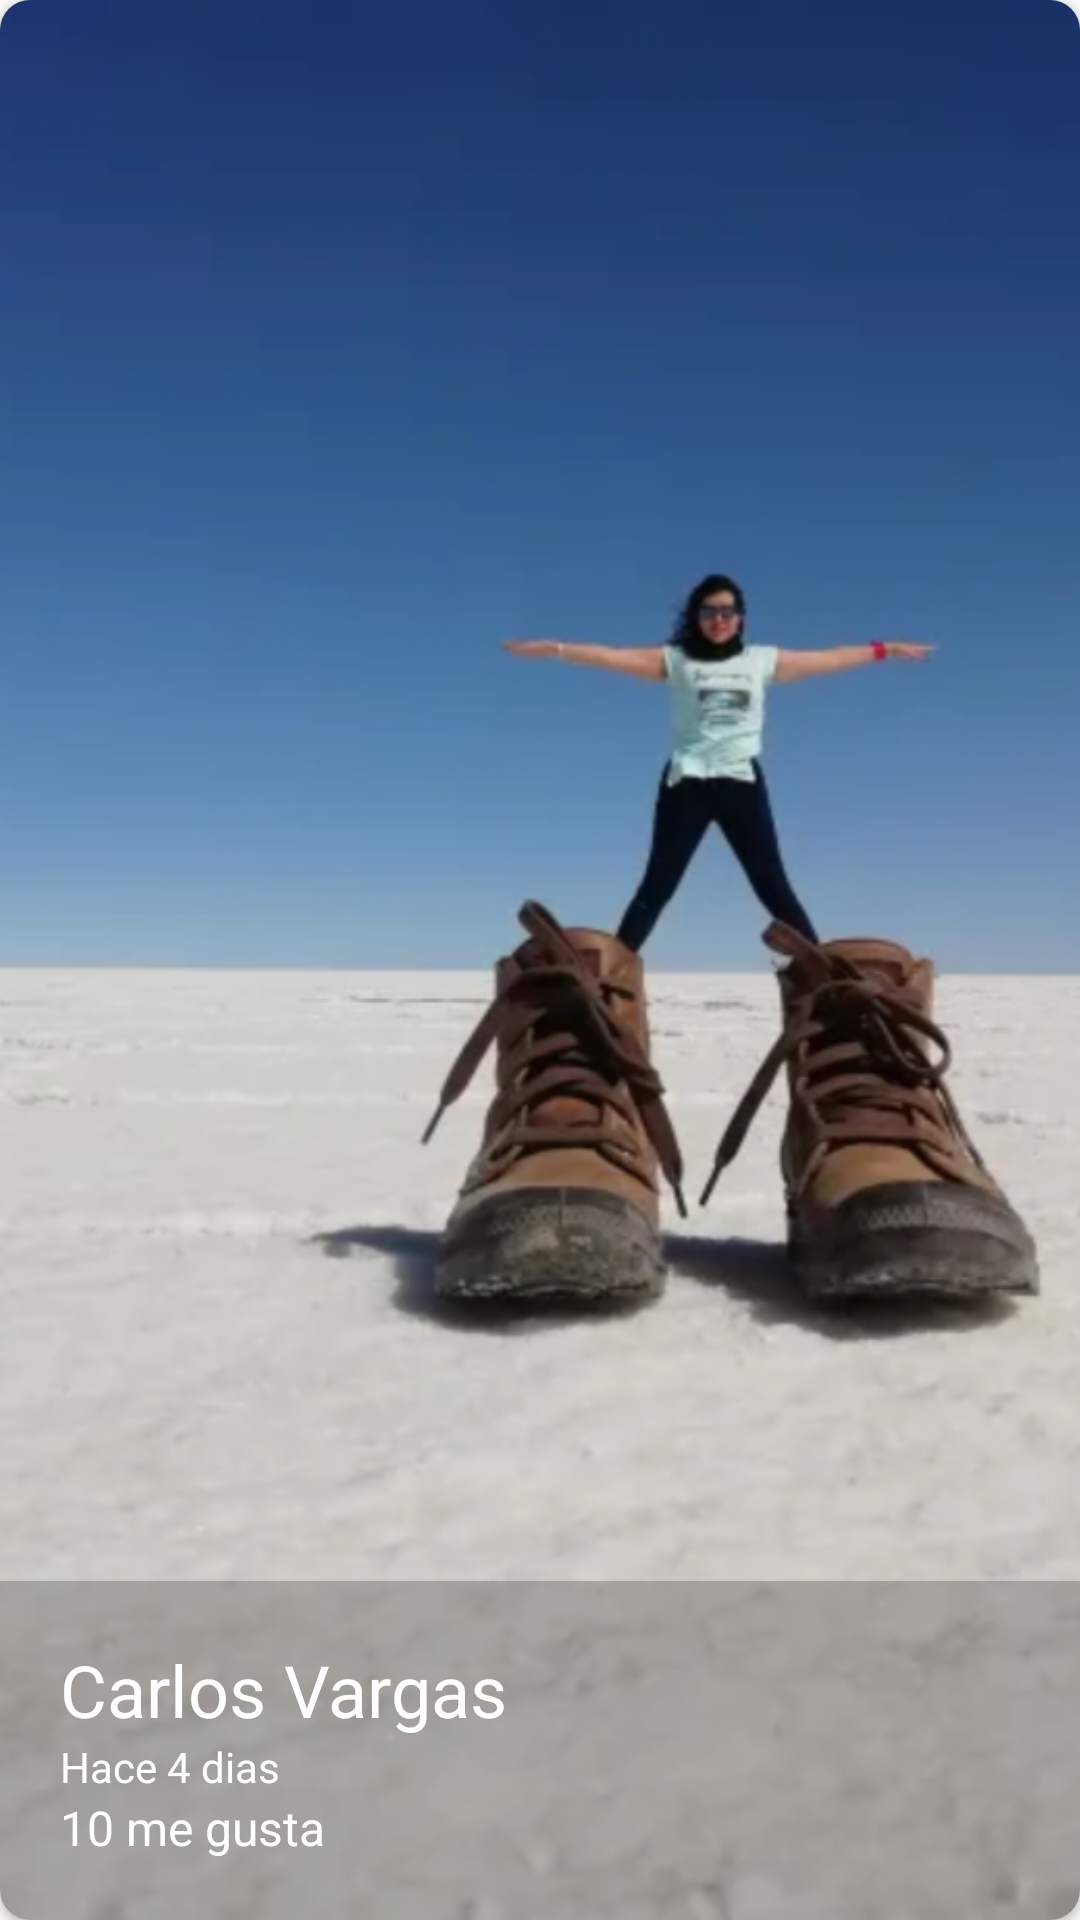

Write the Android layout XML for this screen, with the resource values it uses.
<!-- AndroidManifest.xml: application theme AppTheme -->
<!-- res/layout/cardview_image.xml -->
<?xml version="1.0" encoding="utf-8"?>
<androidx.cardview.widget.CardView xmlns:android="http://schemas.android.com/apk/res/android"
    android:layout_width="match_parent"
    android:layout_height="@dimen/height_cardview"
    xmlns:app="http://schemas.android.com/apk/res-auto"
    app:cardCornerRadius="@dimen/corner_radius_cardview"
    android:layout_margin="@dimen/margin_cardview">

    <FrameLayout
        android:layout_width="match_parent"
        android:layout_height="match_parent">

        <ImageView
            android:id="@+id/imageCardView"
            android:layout_width="match_parent"
            android:layout_height="match_parent"
            android:src="@drawable/img_20181113_152143_original"
            android:scaleType="centerCrop"
            android:transitionName="@string/transitionName_imageCardView"/>

        <LinearLayout
            android:layout_width="match_parent"
            android:layout_height="wrap_content"
            android:orientation="vertical"
            android:layout_gravity="bottom"
            android:background="@color/background_cardview"
            android:padding="@dimen/padding_cardview">

            <TextView
                android:id="@+id/usernameCardView"
                android:layout_width="wrap_content"
                android:layout_height="wrap_content"
                android:text="@string/carlos_vargas_cardview"
                android:textSize="24sp"
                android:textColor="@color/textColor_White"/>
            <LinearLayout
                android:layout_width="match_parent"
                android:layout_height="wrap_content"
                android:orientation="horizontal">
                <TextView
                    android:layout_width="wrap_content"
                    android:layout_height="wrap_content"
                    android:text="@string/hace_cardview"
                    android:textSize="14sp"
                    android:textColor="@color/textColor_White"/>

                <TextView
                    android:id="@+id/cantidadDiasCardView"
                    android:layout_width="wrap_content"
                    android:layout_height="wrap_content"
                    android:text="@string/dias_cardview"
                    android:textSize="14sp"
                    android:textColor="@color/textColor_White"/>

            </LinearLayout>

            <LinearLayout
                android:layout_width="match_parent"
                android:layout_height="wrap_content"
                android:orientation="horizontal">
                <CheckBox
                    android:layout_width="wrap_content"
                    android:layout_height="wrap_content"
                    android:button="@drawable/checkbox_selector"/>


                <TextView
                    android:id="@+id/cantidadMeGustaCardView"
                    android:layout_width="wrap_content"
                    android:layout_height="wrap_content"
                    android:text="@string/me_gusta_cardview"
                    android:textSize="16sp"
                    android:textColor="@color/textColor_White"/>

            </LinearLayout>

        </LinearLayout>
    </FrameLayout>

</androidx.cardview.widget.CardView>
<!-- resources referenced by this layout -->
<resources>
  <color name="background_cardview">#33000000</color>
  <color name="textColor_White">#FFFFFF</color>
  <dimen name="corner_radius_cardview">10dp</dimen>
  <dimen name="height_cardview">250dp</dimen>
  <dimen name="margin_cardview">10dp</dimen>
  <dimen name="padding_cardview">20dp</dimen>
  <!-- drawable img_20181113_152143_original: png bitmap (drawable-hdpi, 251086 bytes) -->
  <string name="carlos_vargas_cardview">Carlos Vargas</string>
  <string name="dias_cardview">" 4 dias"</string>
  <string name="hace_cardview">Hace</string>
  <string name="me_gusta_cardview">10 me gusta</string>
  <string name="transitionName_imageCardView">transitionName_imageCardView</string>
  <style name="AppTheme" parent="Theme.AppCompat.Light.NoActionBar">
          
          <item name="colorPrimary">@color/colorPrimary</item>
          <item name="colorPrimaryDark">@color/colorPrimaryDark</item>
          <item name="colorAccent">@color/colorAccent</item>
      </style>
  <color name="colorPrimary">#2193F3</color>
  <color name="colorPrimaryDark">#1976D2</color>
  <color name="colorAccent">#FF4081</color>
</resources>
